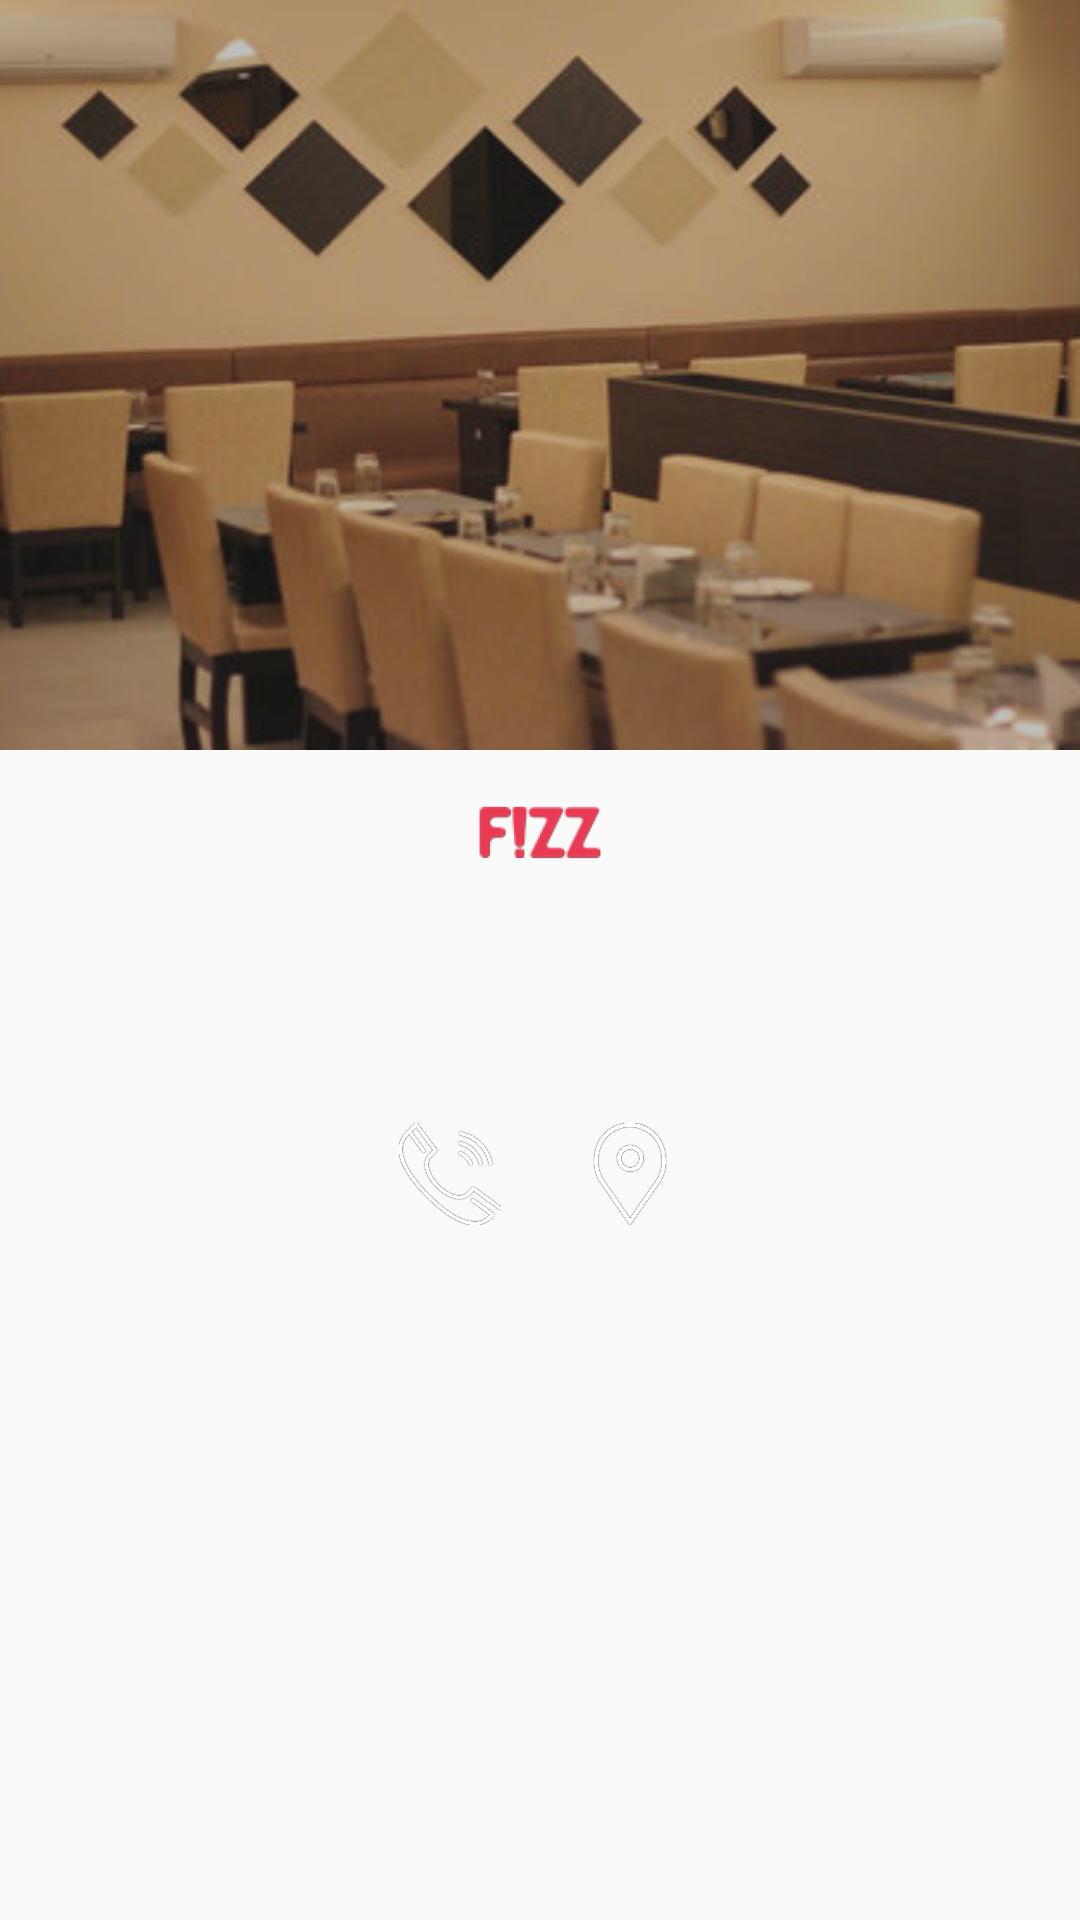

This screen was rendered from an Android layout file. Write that file and the resources it references.
<!-- AndroidManifest.xml: application theme AppTheme -->
<!-- res/layout/list_row.xml -->
<?xml version="1.0" encoding="utf-8"?>
<RelativeLayout xmlns:android="http://schemas.android.com/apk/res/android"
    android:id="@+id/rl_listRow"
    android:layout_width="match_parent"
    android:layout_height="250sp"
    android:clickable="true">

    <ImageView
        android:id="@+id/iv_bgImg"
        android:layout_width="match_parent"
        android:layout_height="250sp"
        android:scaleType="centerCrop"
        android:src="@drawable/default_hero" />

    <ImageView
        android:id="@+id/iv_bgImgBlur"
        android:layout_width="match_parent"
        android:layout_height="250sp"
        android:scaleType="centerCrop"
        android:src="@drawable/blur_bg" />


    <ImageView
        android:id="@+id/iv_logo"
        android:layout_width="50dp"
        android:layout_height="50dp"
        android:layout_above="@+id/tv_name"
        android:layout_centerHorizontal="true"
        android:layout_margin="5dp"
        android:src="@mipmap/ic_launcher" />

    <TextView
        android:id="@+id/tv_name"
        style="@style/ShadowText"
        android:layout_width="wrap_content"
        android:layout_height="wrap_content"
        android:layout_centerHorizontal="true"
        android:layout_centerVertical="true"
        android:gravity="center"
        android:textAppearance="?android:attr/textAppearanceMedium"
        android:textColor="@color/white"
        android:textStyle="bold" />


    <TextView
        android:id="@+id/tv_address"
        style="@style/ShadowText"
        android:layout_width="wrap_content"
        android:layout_height="wrap_content"
        android:layout_below="@+id/tv_name"
        android:layout_centerHorizontal="true"
        android:gravity="center"
        android:textAppearance="?android:attr/textAppearanceMedium"
        android:textColor="@color/white" />

    <LinearLayout
        android:layout_width="match_parent"
        android:layout_height="wrap_content"
        android:layout_below="@+id/tv_address"
        android:layout_marginTop="10dp"
        android:gravity="center"
        android:orientation="horizontal">

        <ImageButton
            android:id="@+id/ib_dial"
            android:layout_width="50dp"
            android:layout_height="50dp"
            android:layout_marginRight="5dp"
            android:background="@null"
            android:padding="8dp"
            android:scaleType="centerInside"
            android:src="@drawable/phone" />


        <ImageButton
            android:id="@+id/ib_map"
            android:layout_width="50dp"
            android:layout_height="50dp"
            android:layout_marginLeft="5dp"
            android:background="@null"
            android:padding="8dp"
            android:scaleType="centerInside"
            android:src="@drawable/location" />


    </LinearLayout>

</RelativeLayout>
<!-- resources referenced by this layout -->
<resources>
  <color name="white">#ffffff</color>
  <!-- drawable blur_bg (drawable) -->
  <?xml version="1.0" encoding="UTF-8"?>
  <shape xmlns:android="http://schemas.android.com/apk/res/android">
  
      <solid android:color="#50333333"/>
  
  
  </shape>
  <!-- drawable default_hero: jpg bitmap (drawable, 23175 bytes) -->
  <!-- drawable location: png bitmap (drawable, 29680 bytes) -->
  <!-- drawable phone: png bitmap (drawable, 47811 bytes) -->
  <!-- mipmap ic_launcher: png bitmap (mipmap-hdpi, 2643 bytes) -->
  <style name="ShadowText">
          <item name="android:textColor">#ffffffff</item>
          <item name="android:shadowColor">#000000</item>
          <item name="android:shadowDx">1</item>
          <item name="android:shadowDy">1</item>
          <item name="android:shadowRadius">15</item>
      </style>
  <style name="AppTheme" parent="Theme.AppCompat.Light.NoActionBar">
          
          <item name="colorPrimary">@color/colorPrimary</item>
          <item name="colorPrimaryDark">@color/colorPrimaryDark</item>
          <item name="colorAccent">@color/colorAccent</item>
      </style>
  <color name="colorPrimary">#3F51B5</color>
  <color name="colorPrimaryDark">#303F9F</color>
  <color name="colorAccent">#00b700</color>
</resources>
